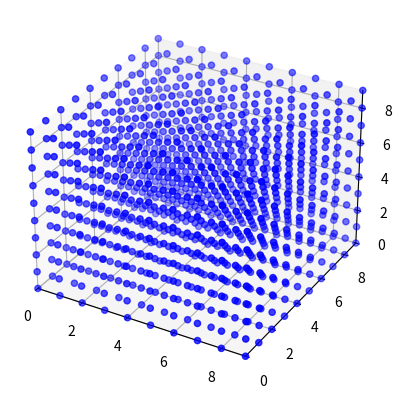
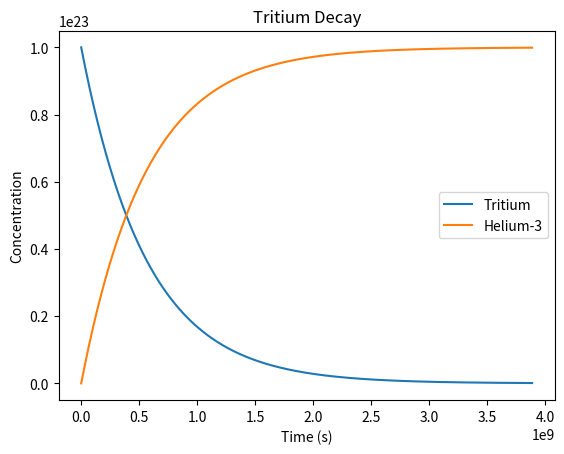
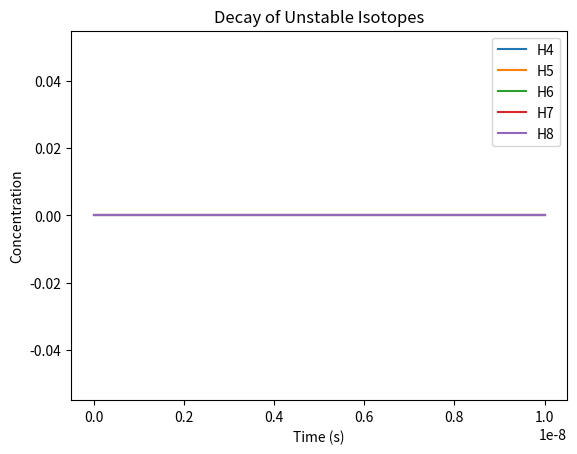

Write the Python code that produced these figures, in order.
import numpy as np
import matplotlib.pyplot as plt
from matplotlib.animation import FuncAnimation
from scipy.integrate import odeint

# Constants
k = 8.99e9  # Coulomb's constant in N m^2 C^-2
q = -1.6e-19  # Charge of an electron in Coulombs
n = 10  # Number of electrons per side of the cube
spacing = 1e-15  # Spacing in meters (1 fm)
total_energy_mev = 0  # Initialize total energy in MeV

# Generate coordinates for electrons in a cubic array
positions = [(x, y, z) for x in range(n) for y in range(n) for z in range(n)]

# Calculate the total energy
total_energy = 0
distances = []
energies = []

for i in range(len(positions)):
    for j in range(i + 1, len(positions)):
        r_ij = np.sqrt(np.sum((np.array(positions[i]) - np.array(positions[j])) ** 2)) * spacing
        energy_ij = k * (q * q) / r_ij
        total_energy += energy_ij
        distances.append(r_ij)
        energies.append(energy_ij)

# Convert energy from Joules to MeV
total_energy_mev = total_energy / 1.60218e-13

# Setup the figure and 3D axis
fig = plt.figure()
ax = fig.add_subplot(111, projection='3d')
ax.set_xlim(0, n-1)
ax.set_ylim(0, n-1)
ax.set_zlim(0, n-1)

# Plot initial positions
scat = ax.scatter(*zip(*positions), c='blue', s=20)

# Decay constants and flight times
half_life_tritium = 12.32 * 365.25 * 24 * 3600  # 12.32 years in seconds
decay_constant_tritium = np.log(2) / half_life_tritium
flight_time_H4 = 1e-9
flight_time_H5 = 1e-12
flight_time_H6 = 1e-12
flight_time_H7 = 1e-12
flight_time_H8 = 1e-15

# Initial concentrations for isotopes
initial_concentration = {'H3': 1e23, 'H4': 0, 'H5': 0, 'H6': 0, 'H7': 0, 'H8': 0}

# Time array for tritium decay simulation
time_array = np.linspace(0, 10 * half_life_tritium, 1000)

# Function for tritium decay
def decay_tritium(y, t):
    H3, He3, e, nu = y
    dH3dt = -decay_constant_tritium * H3
    dHe3dt = decay_constant_tritium * H3
    de_dt = decay_constant_tritium * H3  # Beta particles
    dnu_dt = decay_constant_tritium * H3  # Electron antineutrinos
    return [dH3dt, dHe3dt, de_dt, dnu_dt]

# Initial conditions for tritium decay
initial_conditions_tritium = [initial_concentration['H3'], 0, 0, 0]

# Solve ODE for tritium decay
solution_tritium = odeint(decay_tritium, initial_conditions_tritium, time_array)

# Function to simulate short-lived isotopes
def simulate_unstable_isotopes(t, initial_concentration):
    concentrations = {
        'H4': initial_concentration['H4'] * np.exp(-t / flight_time_H4),
        'H5': initial_concentration['H5'] * np.exp(-t / flight_time_H5),
        'H6': initial_concentration['H6'] * np.exp(-t / flight_time_H6),
        'H7': initial_concentration['H7'] * np.exp(-t / flight_time_H7),
        'H8': initial_concentration['H8'] * np.exp(-t / flight_time_H8)
    }
    return concentrations

# Time array for short-lived isotopes
time_short = np.linspace(0, 1e-8, 100)  # Short time frame for unstable isotopes

# Simulate unstable isotopes
unstable_isotopes_concentration = simulate_unstable_isotopes(time_short, initial_concentration)

# Animation function
def update(frame):
    ax.cla()
    ax.set_xlim(0, n-1)
    ax.set_ylim(0, n-1)
    ax.set_zlim(0, n-1)
    ax.scatter(*zip(*positions), c='blue', s=20)
    
    if frame < len(distances):
        i, j = np.unravel_index(frame, (n*n*n, n*n*n))
        if i != j and i < j:
            x_values = [positions[i][0], positions[j][0]]
            y_values = [positions[i][1], positions[j][1]]
            z_values = [positions[i][2], positions[j][2]]
            ax.plot(x_values, y_values, z_values, 'r-', alpha=0.5)
            ax.text((x_values[0] + x_values[1]) / 2, (y_values[0] + y_values[1]) / 2, (z_values[0] + z_values[1]) / 2, f'{energies[frame]:.2e} J', fontsize=8)

# Create animation
ani = FuncAnimation(fig, update, frames=len(distances), interval=1, repeat=False)

# Plot results for tritium decay
plt.figure()
plt.plot(time_array, solution_tritium[:, 0], label='Tritium')
plt.plot(time_array, solution_tritium[:, 1], label='Helium-3')
plt.xlabel('Time (s)')
plt.ylabel('Concentration')
plt.legend()
plt.title('Tritium Decay')
plt.show()

# Plot results for unstable isotopes
plt.figure()
for isotope in ['H4', 'H5', 'H6', 'H7', 'H8']:
    plt.plot(time_short, unstable_isotopes_concentration[isotope], label=isotope)
plt.xlabel('Time (s)')
plt.ylabel('Concentration')
plt.legend()
plt.title('Decay of Unstable Isotopes')
plt.show()

# Show plot
plt.show()
